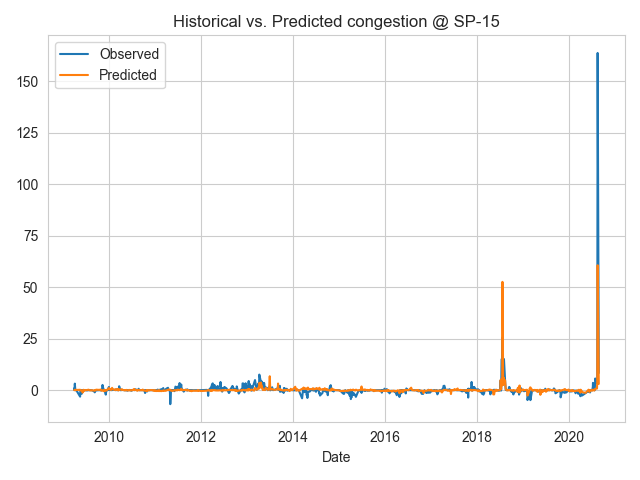

The data file committed next to this chart (first rows):
Date, Observed, Predicted
2009-04-01, 0.86, 0.02421
2009-04-03, 0.0, 0.1531
2009-04-06, 3.18, 0.1599
2009-04-10, 0.0, 0.01513
2009-04-11, 0.0, 0.1963
2009-04-16, 0.08, -0.01675
2009-04-18, 0.0, 0.1779
2009-04-20, -0.22, 0.1108
2009-05-18, -3.14, 0.1895
2009-05-19, -0.79, -0.07519
2009-05-20, 0.0, -0.1291
2009-05-23, 0.0, -0.174
2009-05-27, -0.04, -0.1782
2009-05-28, -0.66, -0.1782
2009-05-31, -1.75, -0.05412
2009-06-06, 0.0, -1.194
2009-06-10, 0.0, -0.796
2009-06-11, 0.0, -0.796
2009-06-14, 0.0, 0.1938
2009-06-16, -0.33, -0.2512
2009-06-18, -0.11, -0.1845
2009-06-22, 0.0, -0.05592
2009-07-12, -0.13, 0.06991
2009-07-24, 0.0, 0.2353
2009-08-06, 0.0, -0.1377
2009-08-11, 0.0, -0.03107
2009-08-16, -0.01, 0.02381
2009-08-18, 0.0, -0.08379
2009-09-10, -0.68, -0.197
2009-09-11, -1.05, -0.0008701
2009-09-15, -0.39, -0.08379
2009-09-22, -0.15, 0.2352
2009-09-27, -0.09, 0.2125
2009-10-17, 0.0, 0.1373
2009-10-29, -0.07, 0.318
2009-10-30, -0.14, -0.02965
2009-11-01, 0.0, 0.05174
2009-11-07, 0.0, -0.2553
2009-11-12, 2.54, -0.1139
2009-11-20, 0.15, -0.02317
2009-11-22, 0.0, -0.508
2009-11-26, 0.21, -0.272
2009-11-29, -0.19, -0.02292
2009-12-08, -2.17, -0.3251
2009-12-12, 0.0, 0.1841
2009-12-16, -0.08, 0.0303
2009-12-21, -0.03, 0.1595
2010-01-02, 1.56, 1.048
2010-01-04, 0.09, 0.7929
2010-01-08, 0.3, 0.388
2010-01-13, 0.4, 0.3138
2010-01-16, 0.04, 0.5549
2010-01-21, 0.01, 0.1833
2010-01-27, 0.02, 1.125
2010-02-01, 0.28, 0.4241
2010-02-14, 0.13, 0.2055
2010-02-22, 0.0, 0.4164
2010-02-25, 0.0, 0.06193
2010-03-01, 0.41, 0.2942
2010-03-06, 0.0, 0.1599
... 774 more rows
